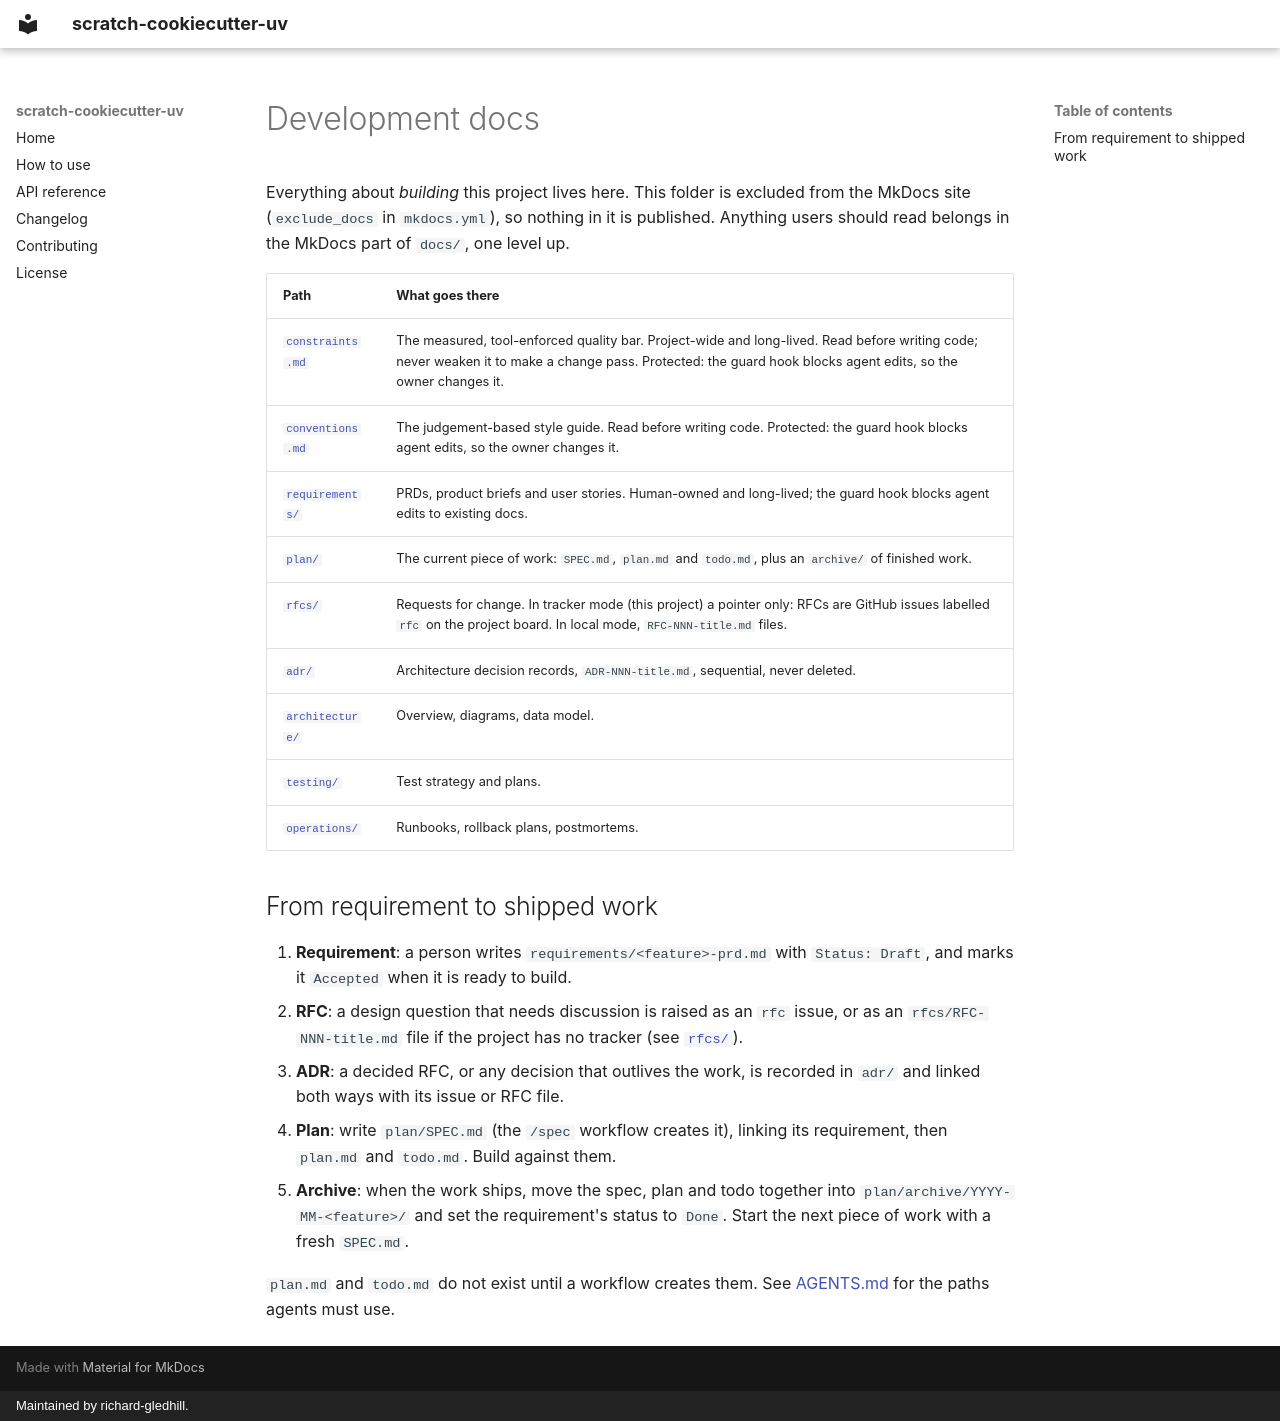

repository: richard-gledhill/scratch-cookiecutter-uv · page: development/index.html · generator: mkdocs · copyright: Maintained by richard-gledhill.

# Development docs

Everything about *building* this project lives here. This folder is excluded from the MkDocs site
(`exclude_docs` in `mkdocs.yml`), so nothing in it is published. Anything users should read belongs in
the MkDocs part of `docs/`, one level up.

| Path | What goes there |
|---|---|
| [`constraints.md`](constraints.md) | The measured, tool-enforced quality bar. Project-wide and long-lived. Read before writing code; never weaken it to make a change pass. Protected: the guard hook blocks agent edits, so the owner changes it. |
| [`conventions.md`](conventions.md) | The judgement-based style guide. Read before writing code. Protected: the guard hook blocks agent edits, so the owner changes it. |
| [`requirements/`](requirements/README.md) | PRDs, product briefs and user stories. Human-owned and long-lived; the guard hook blocks agent edits to existing docs. |
| [`plan/`](plan/README.md) | The current piece of work: `SPEC.md`, `plan.md` and `todo.md`, plus an `archive/` of finished work. |
| [`rfcs/`](rfcs/README.md) | Requests for change. In tracker mode (this project) a pointer only: RFCs are GitHub issues labelled `rfc` on the project board. In local mode, `RFC-NNN-title.md` files. |
| [`adr/`](adr/README.md) | Architecture decision records, `ADR-NNN-title.md`, sequential, never deleted. |
| [`architecture/`](architecture/README.md) | Overview, diagrams, data model. |
| [`testing/`](testing/README.md) | Test strategy and plans. |
| [`operations/`](operations/README.md) | Runbooks, rollback plans, postmortems. |

## From requirement to shipped work

1. **Requirement**: a person writes `requirements/<feature>-prd.md` with `Status: Draft`, and marks it `Accepted`
   when it is ready to build.
2. **RFC**: a design question that needs discussion is raised as an `rfc` issue, or as an `rfcs/RFC-NNN-title.md`
   file if the project has no tracker (see [`rfcs/`](rfcs/README.md)).
3. **ADR**: a decided RFC, or any decision that outlives the work, is recorded in `adr/` and linked both ways with
   its issue or RFC file.
4. **Plan**: write `plan/SPEC.md` (the `/spec` workflow creates it), linking its requirement, then `plan.md` and
   `todo.md`. Build against them.
5. **Archive**: when the work ships, move the spec, plan and todo together into `plan/archive/YYYY-MM-<feature>/` and
   set the requirement's status to `Done`. Start the next piece of work with a fresh `SPEC.md`.

`plan.md` and `todo.md` do not exist until a workflow creates them. See [AGENTS.md](../../AGENTS.md) for the paths
agents must use.
